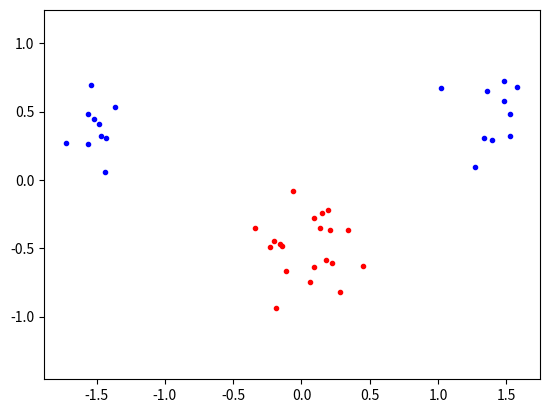

Generate this figure with matplotlib:
import numpy,random , math
from scipy.optimize import minimize
import matplotlib.pyplot as plt

# ================================================== #
# Kernel Functions
# ================================================== #
def linearKernel(x, y):
    return numpy.dot(numpy.transpose(x), y) + 1

def quadraticKernel(x, y):
    return (numpy.dot(numpy.transpose(x), y)+1)**2

sigma = 4

def rbfKernel(x, y):
    d = np.substract(x, y)
    temp = -(numpy.dot(d, d)/(2*np.power(sigma, 2)))
    return numpy.exp(temp)


# ================================================== #
# Generating data
# ================================================== #

random.seed(3000)

classA = numpy.concatenate((numpy.random.randn(10, 2)*0.2+[1.5, 0.5],
                            numpy.random.randn(10, 2)*0.2 + [-1.5, 0.5]))
classB = numpy.random.randn(20, 2)*0.2 +[0, -0.5]

inputs = numpy.concatenate((classA, classB))

targets = numpy.concatenate((numpy.ones(classA.shape[0]),
                             -numpy.ones(classB.shape[0])))

N = inputs.shape[0] ## Number of rows ie. samples

##Randomly order data
permute = list(range(N))
random.shuffle(permute)
inputs = inputs[permute, :]
targets = targets[permute]

# ================================================== #
# SVM
# ================================================== #


print(N)


##Building kernel-matrix
kernel = numpy.zeros((N, N))

for i in range(0, N):
    for j in range(0, N):
        kernel[i, j] = linearKernel([(inputs[i])[0], (inputs[i])[1]],[(inputs[j])[0], (inputs[j])[1]])

P = numpy.outer(targets, targets)*kernel
Q = numpy.ones(N)*-1
H = numpy.zeros(N)



print(targets)

##Objective function
#def objective(a):


##Plotting the data
plt.plot([p[0] for p in classA],
         [p[1] for p in classA],
         'b. ')
plt.plot([p[0] for p in classB],
         [p[1] for p in classB],
         'r. ')

##Plotting decision boundary
xgrid = numpy.linspace(-5, 4)
ygrid = numpy.linspace(-4, 4)



plt.axis('equal')
plt.show()


##Dual problem
##def objective():



##Calling minimize function
##ret = minimize()